Image classification data set "dataset_oiseaux" (Yannickthomas0602/Yolo_projet_etude on GitHub). Class labels (4): balbuzard, cormoran, heron, mouette goeland.

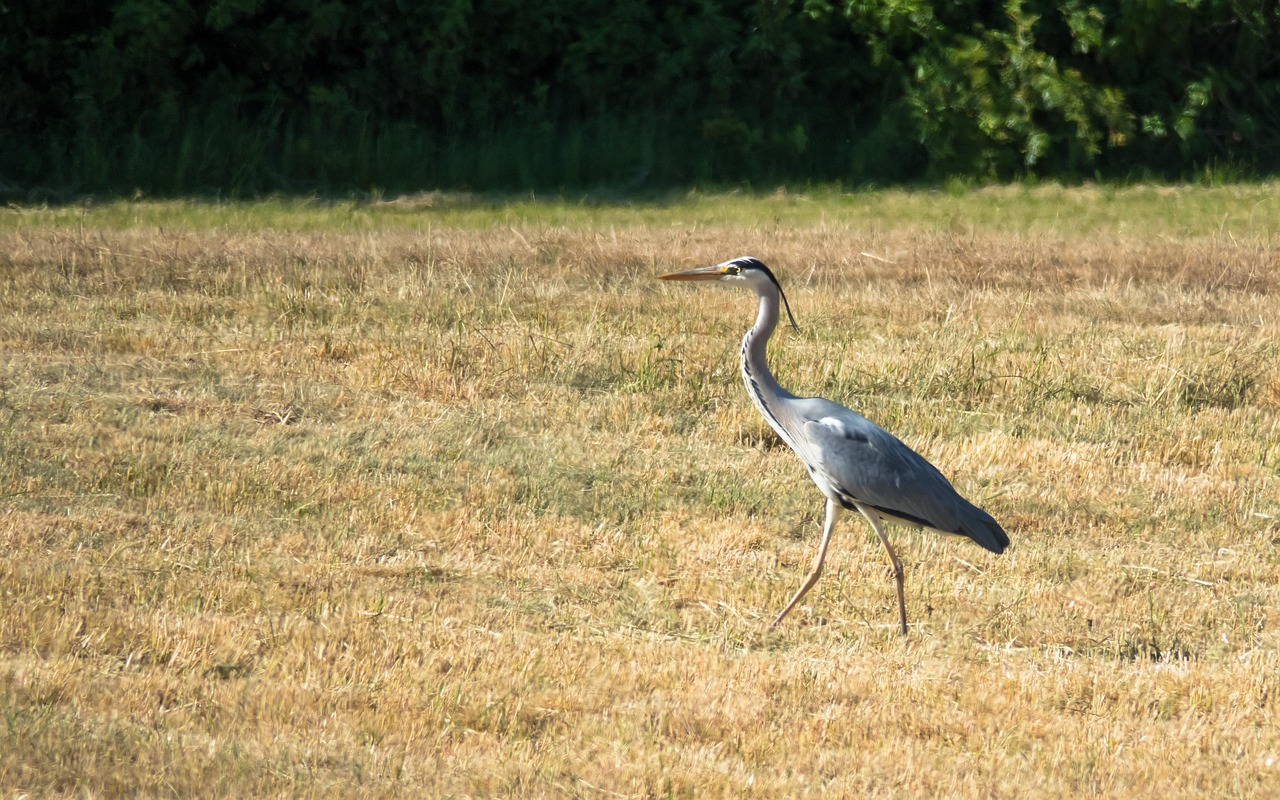
Label: heron

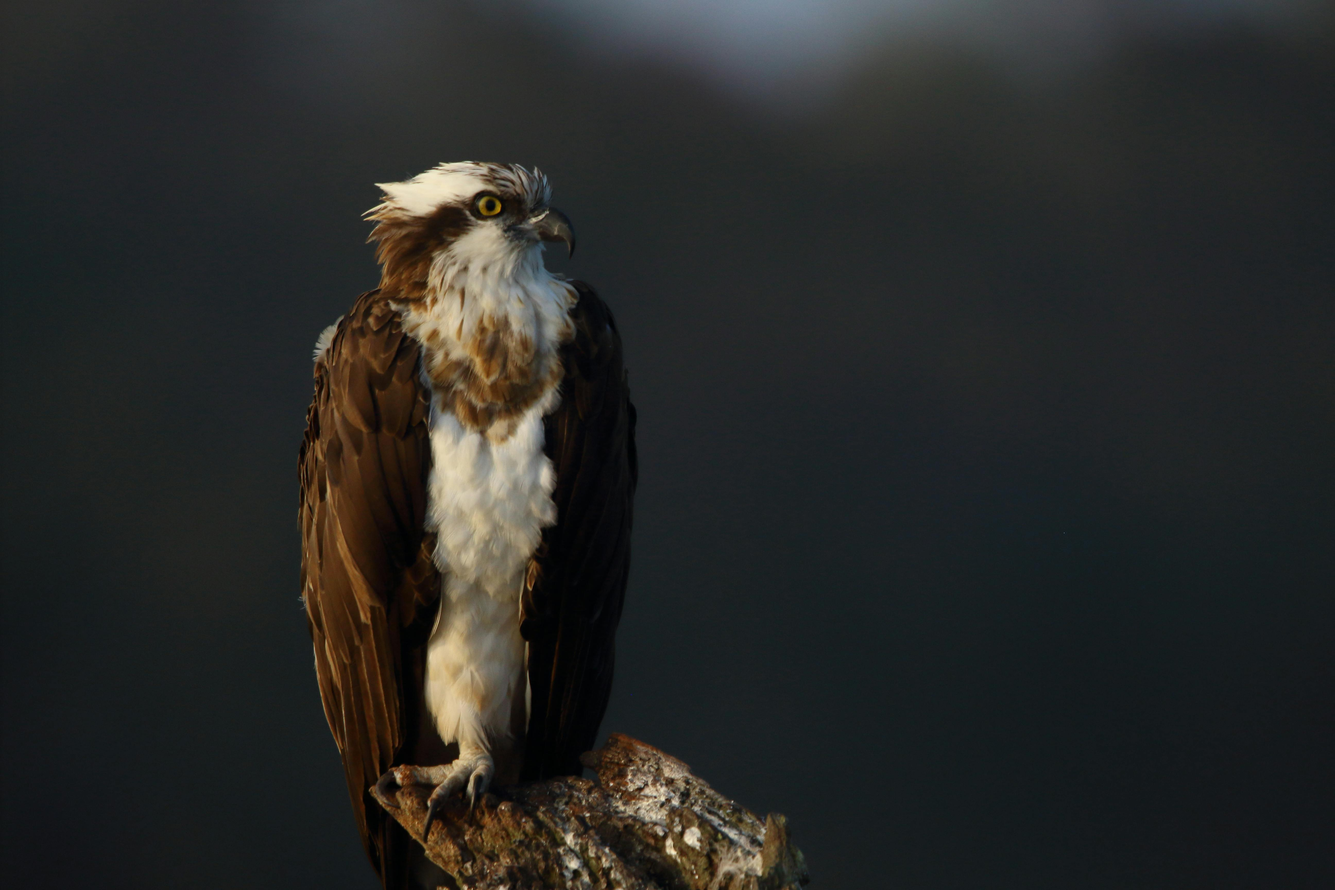
Label: balbuzard

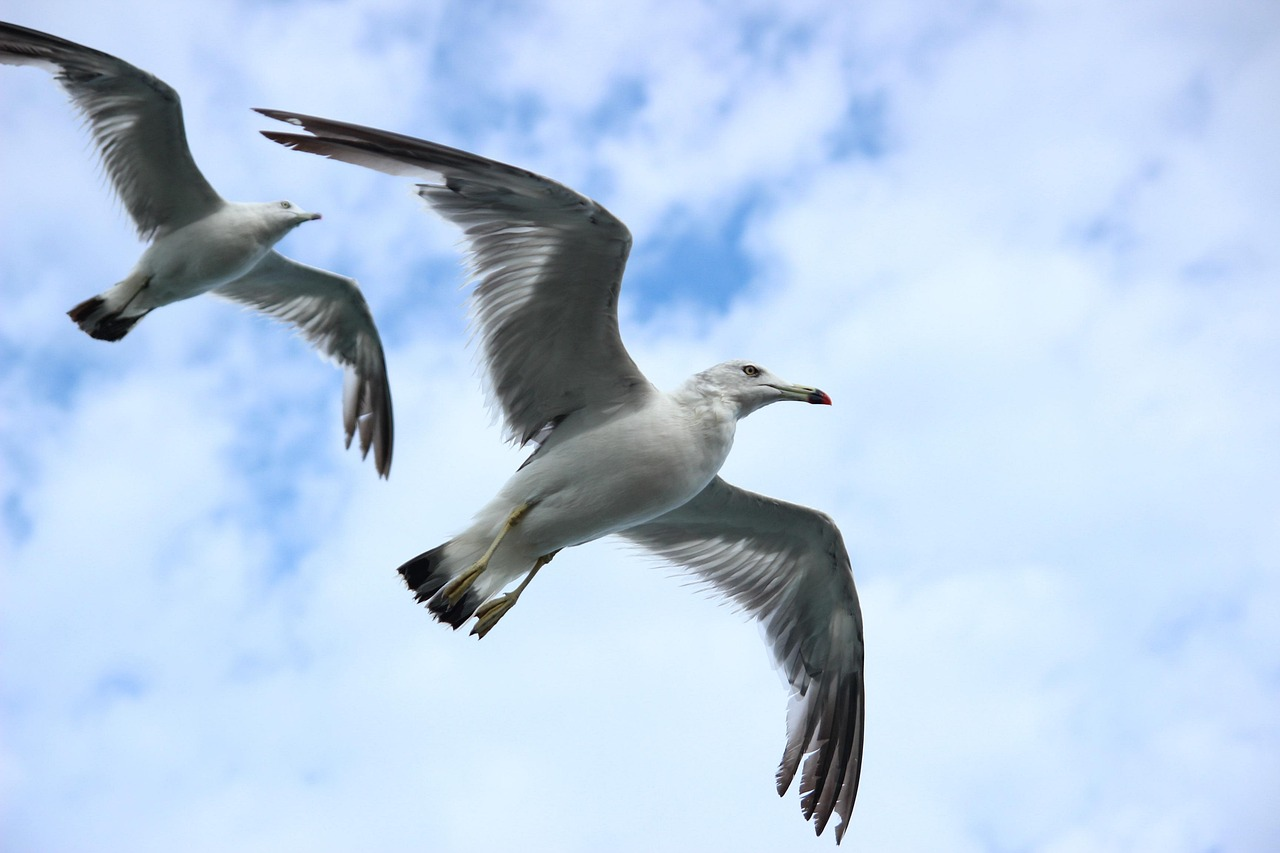
Label: mouette goeland

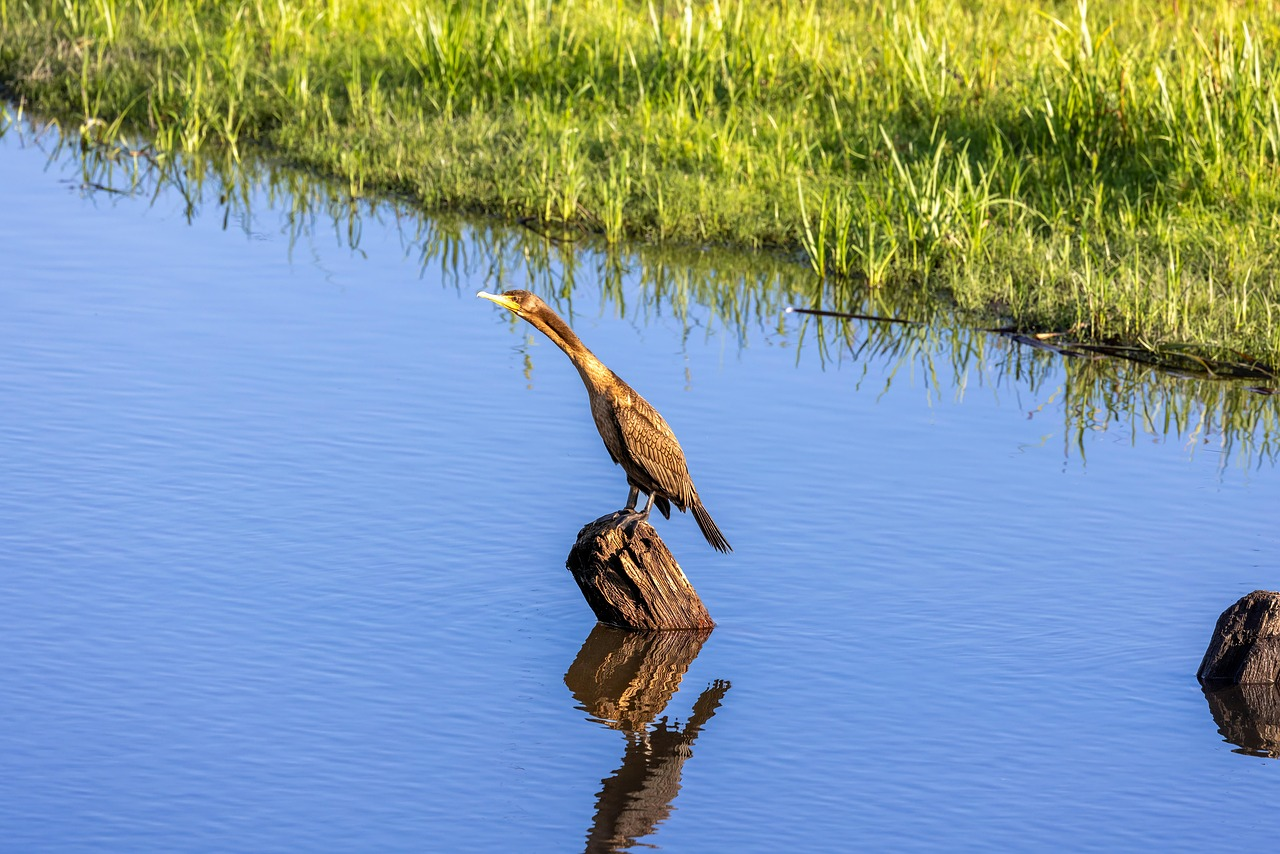
Label: cormoran

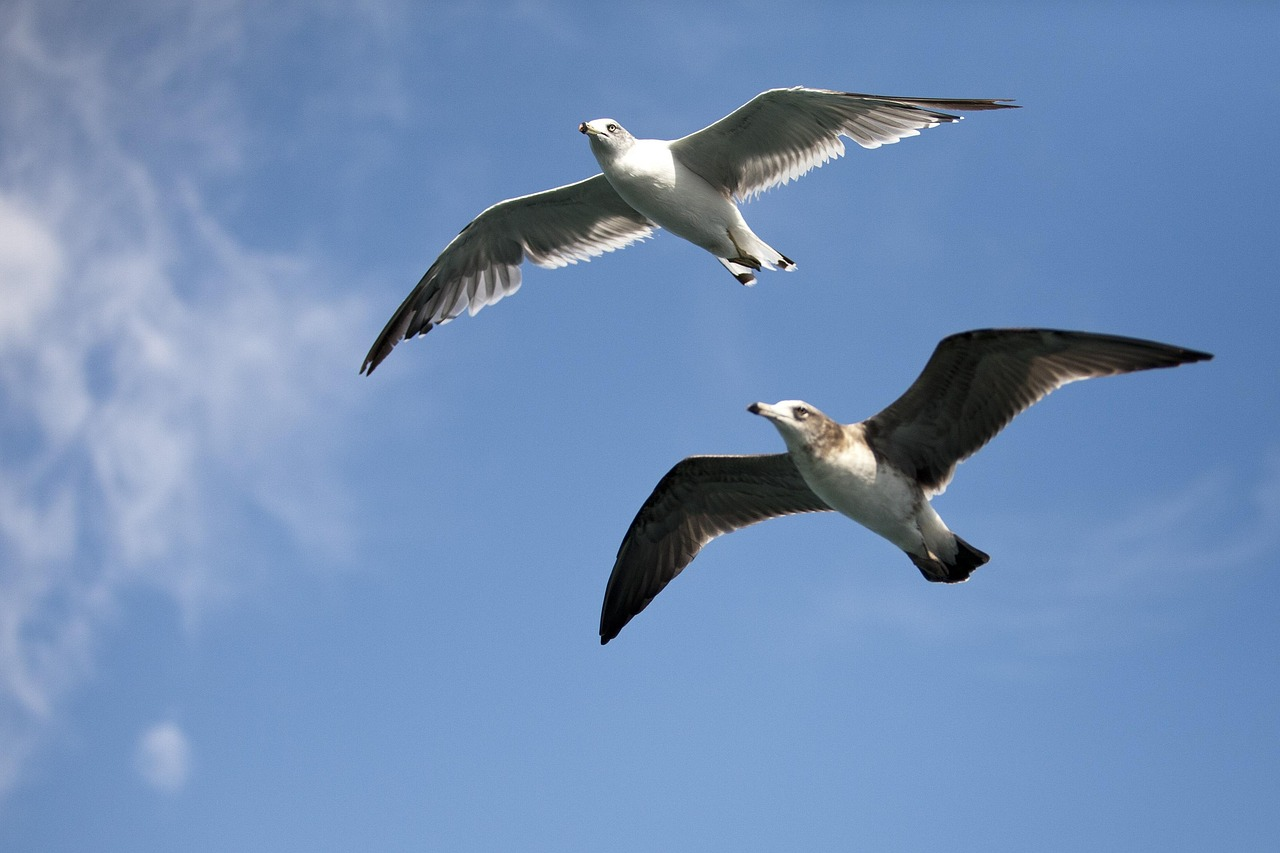
Label: mouette goeland

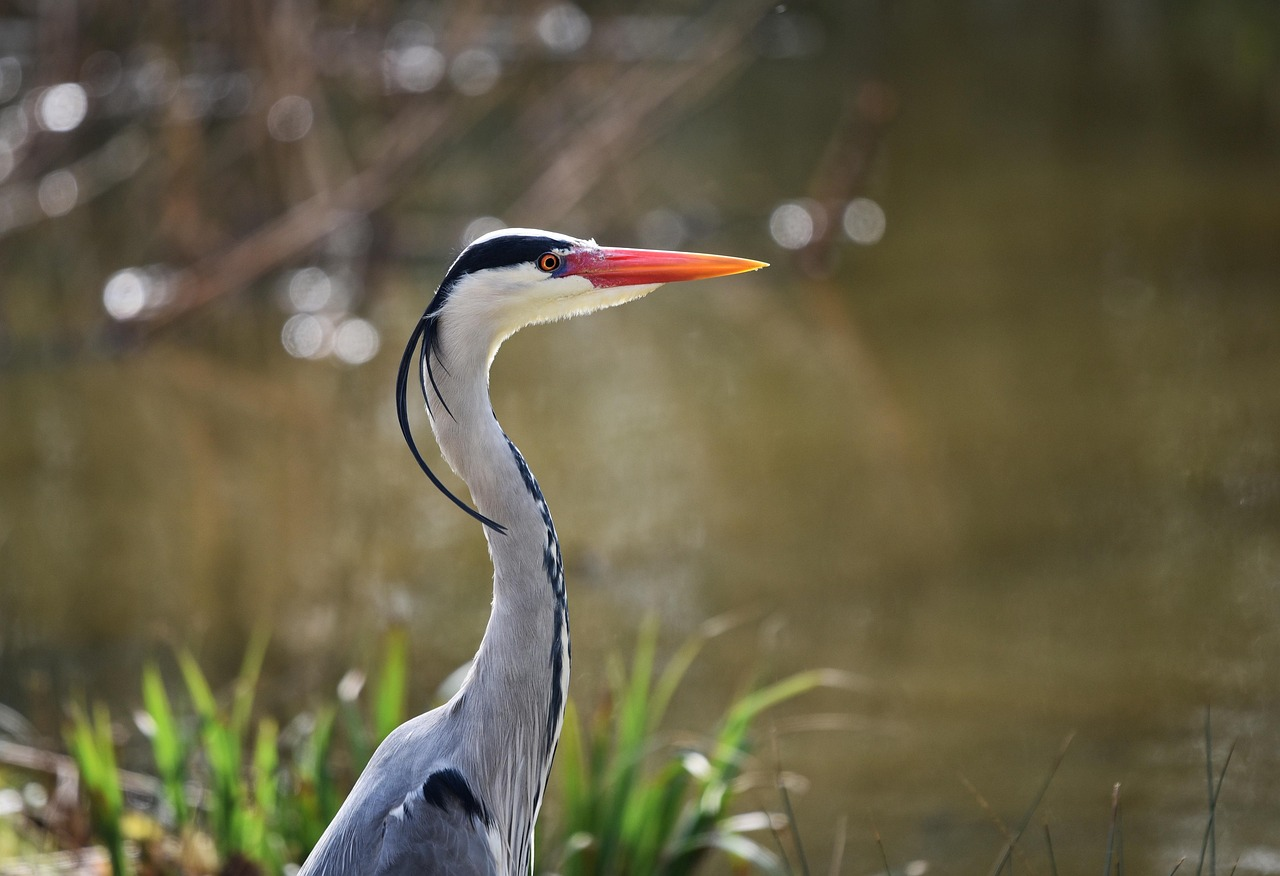
Label: heron
